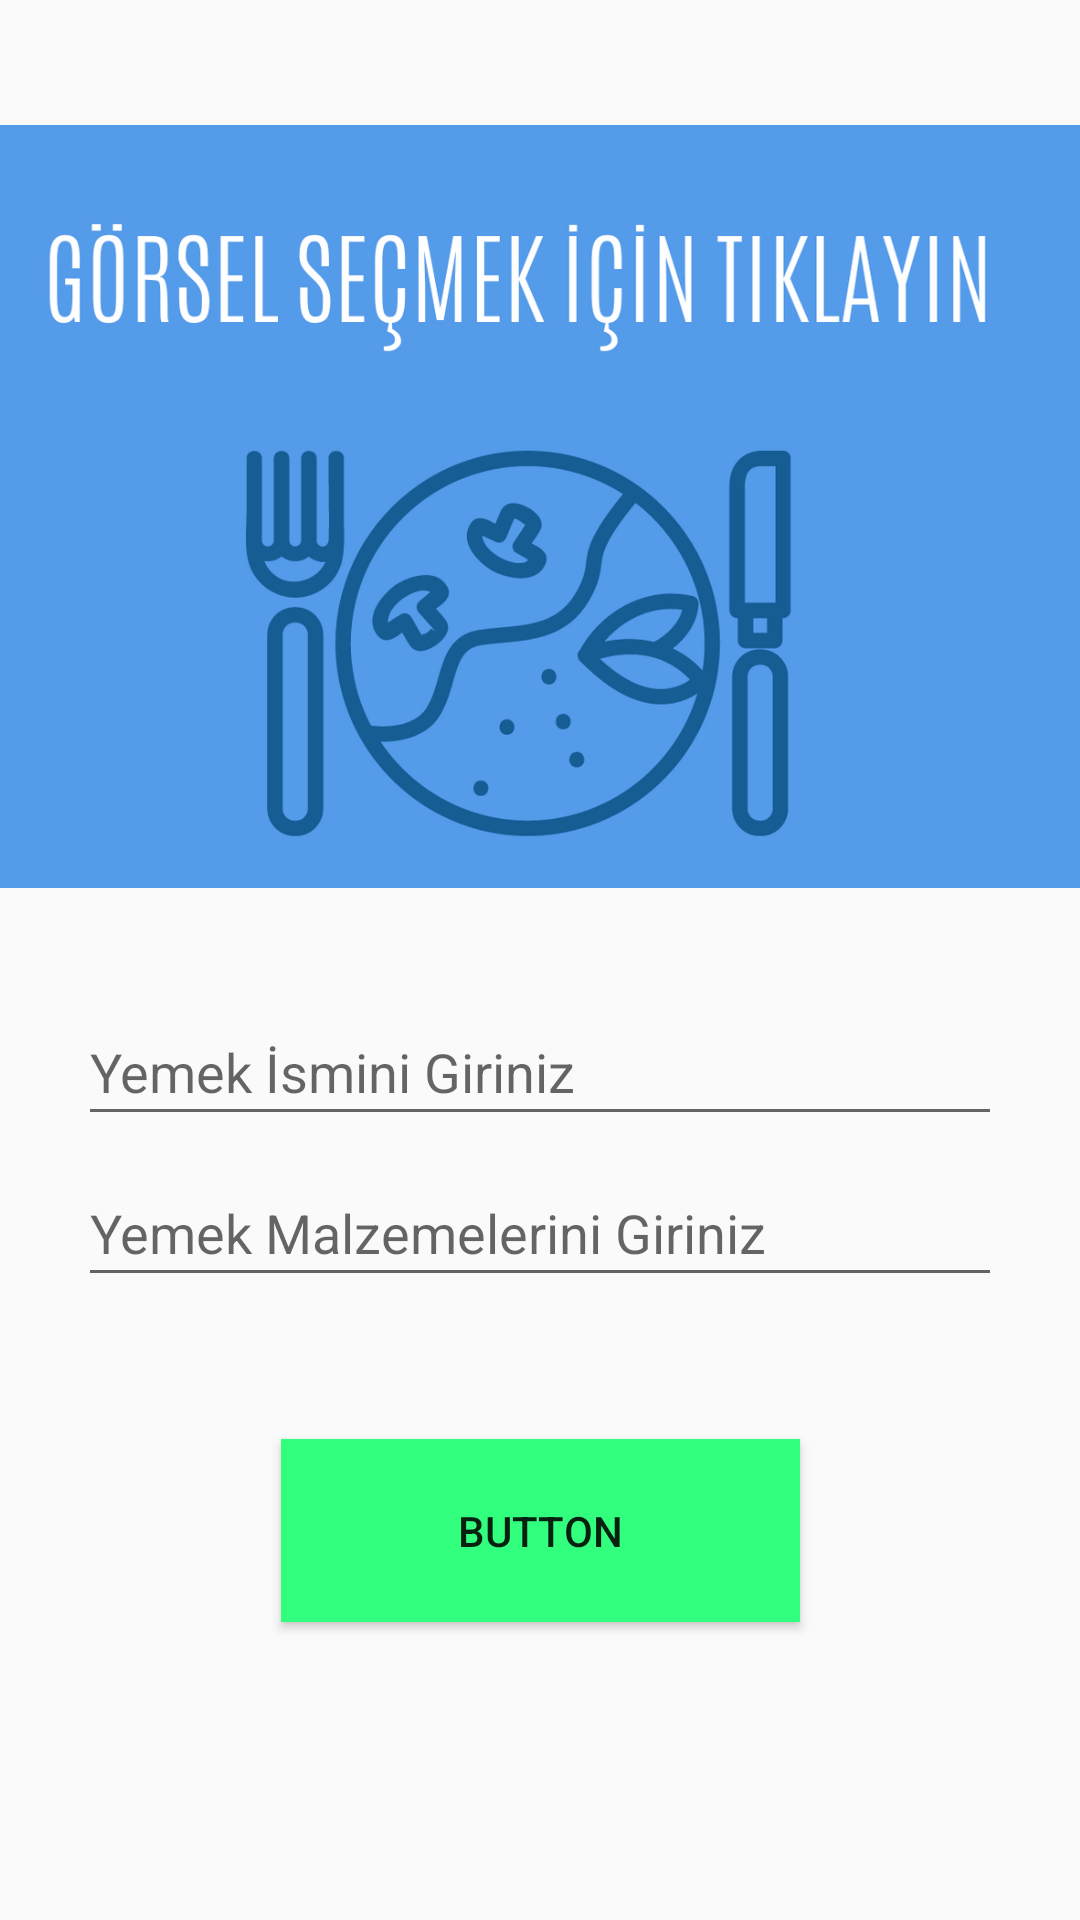

Here is an Android app screen rendered from its layout file. Give the layout XML and the strings, colors and styles it references.
<!-- AndroidManifest.xml: application theme AppTheme -->
<!-- res/layout/fragment_recipe.xml -->
<?xml version="1.0" encoding="utf-8"?>
<androidx.constraintlayout.widget.ConstraintLayout xmlns:android="http://schemas.android.com/apk/res/android"
    xmlns:app="http://schemas.android.com/apk/res-auto"
    xmlns:tools="http://schemas.android.com/tools"
    android:id="@+id/constraintLayout"
    android:layout_width="match_parent"
    android:layout_height="match_parent"
    tools:context=".RecipeFragment">


    <EditText
        android:id="@+id/mealMaterialsText"
        android:layout_width="308dp"
        android:layout_height="46dp"
        android:ems="10"
        android:hint="Yemek Malzemelerini Giriniz"
        android:inputType="textPersonName"
        app:layout_constraintBottom_toTopOf="@+id/saveButton"
        app:layout_constraintEnd_toEndOf="parent"
        app:layout_constraintHorizontal_bias="0.5"
        app:layout_constraintStart_toStartOf="parent"
        app:layout_constraintTop_toBottomOf="@+id/mealNameText" />

    <ImageView
        android:id="@+id/imageView"
        android:layout_width="381dp"
        android:layout_height="273dp"
        android:layout_marginTop="25dp"
        android:layout_marginBottom="20dp"
        android:onClick="chooseImage"
        android:src="@drawable/image_selection"
        app:layout_constraintBottom_toTopOf="@+id/mealNameText"
        app:layout_constraintEnd_toEndOf="parent"
        app:layout_constraintStart_toStartOf="parent"
        app:layout_constraintTop_toTopOf="parent" />

    <EditText
        android:id="@+id/mealNameText"
        android:layout_width="308dp"
        android:layout_height="46dp"
        android:ems="10"
        android:hint="Yemek İsmini Giriniz"
        android:inputType="textPersonName"
        app:layout_constraintBottom_toTopOf="@+id/mealMaterialsText"
        app:layout_constraintEnd_toEndOf="parent"
        app:layout_constraintHorizontal_bias="0.5"
        app:layout_constraintStart_toStartOf="parent"
        app:layout_constraintTop_toBottomOf="@+id/imageView" />

    <Button
        android:id="@+id/saveButton"
        android:layout_width="173dp"
        android:layout_height="61dp"
        android:layout_marginTop="40dp"
        android:layout_marginBottom="92dp"
        android:onClick="save"
        android:text="Button"
        android:background="@color/colorGreen"
        app:layout_constraintBottom_toBottomOf="parent"
        app:layout_constraintEnd_toEndOf="parent"
        app:layout_constraintHorizontal_bias="0.5"
        app:layout_constraintStart_toStartOf="parent"
        app:layout_constraintTop_toBottomOf="@+id/mealMaterialsText" />
</androidx.constraintlayout.widget.ConstraintLayout>
<!-- resources referenced by this layout -->
<resources>
  <color name="colorGreen">#32ff7e</color>
  <!-- drawable image_selection: png bitmap (drawable, 138337 bytes) -->
  <style name="AppTheme" parent="Theme.AppCompat.Light.DarkActionBar">
          
          <item name="colorPrimary">@color/colorSizzlingRed</item>
          <item name="colorPrimaryDark">@color/colorHighlighter</item>
          <item name="colorAccent">@color/colorYellow</item>
  
      </style>
  <color name="colorSizzlingRed">#f53b57</color>
  <color name="colorHighlighter">#ef5777</color>
  <color name="colorYellow">#fed330</color>
</resources>
